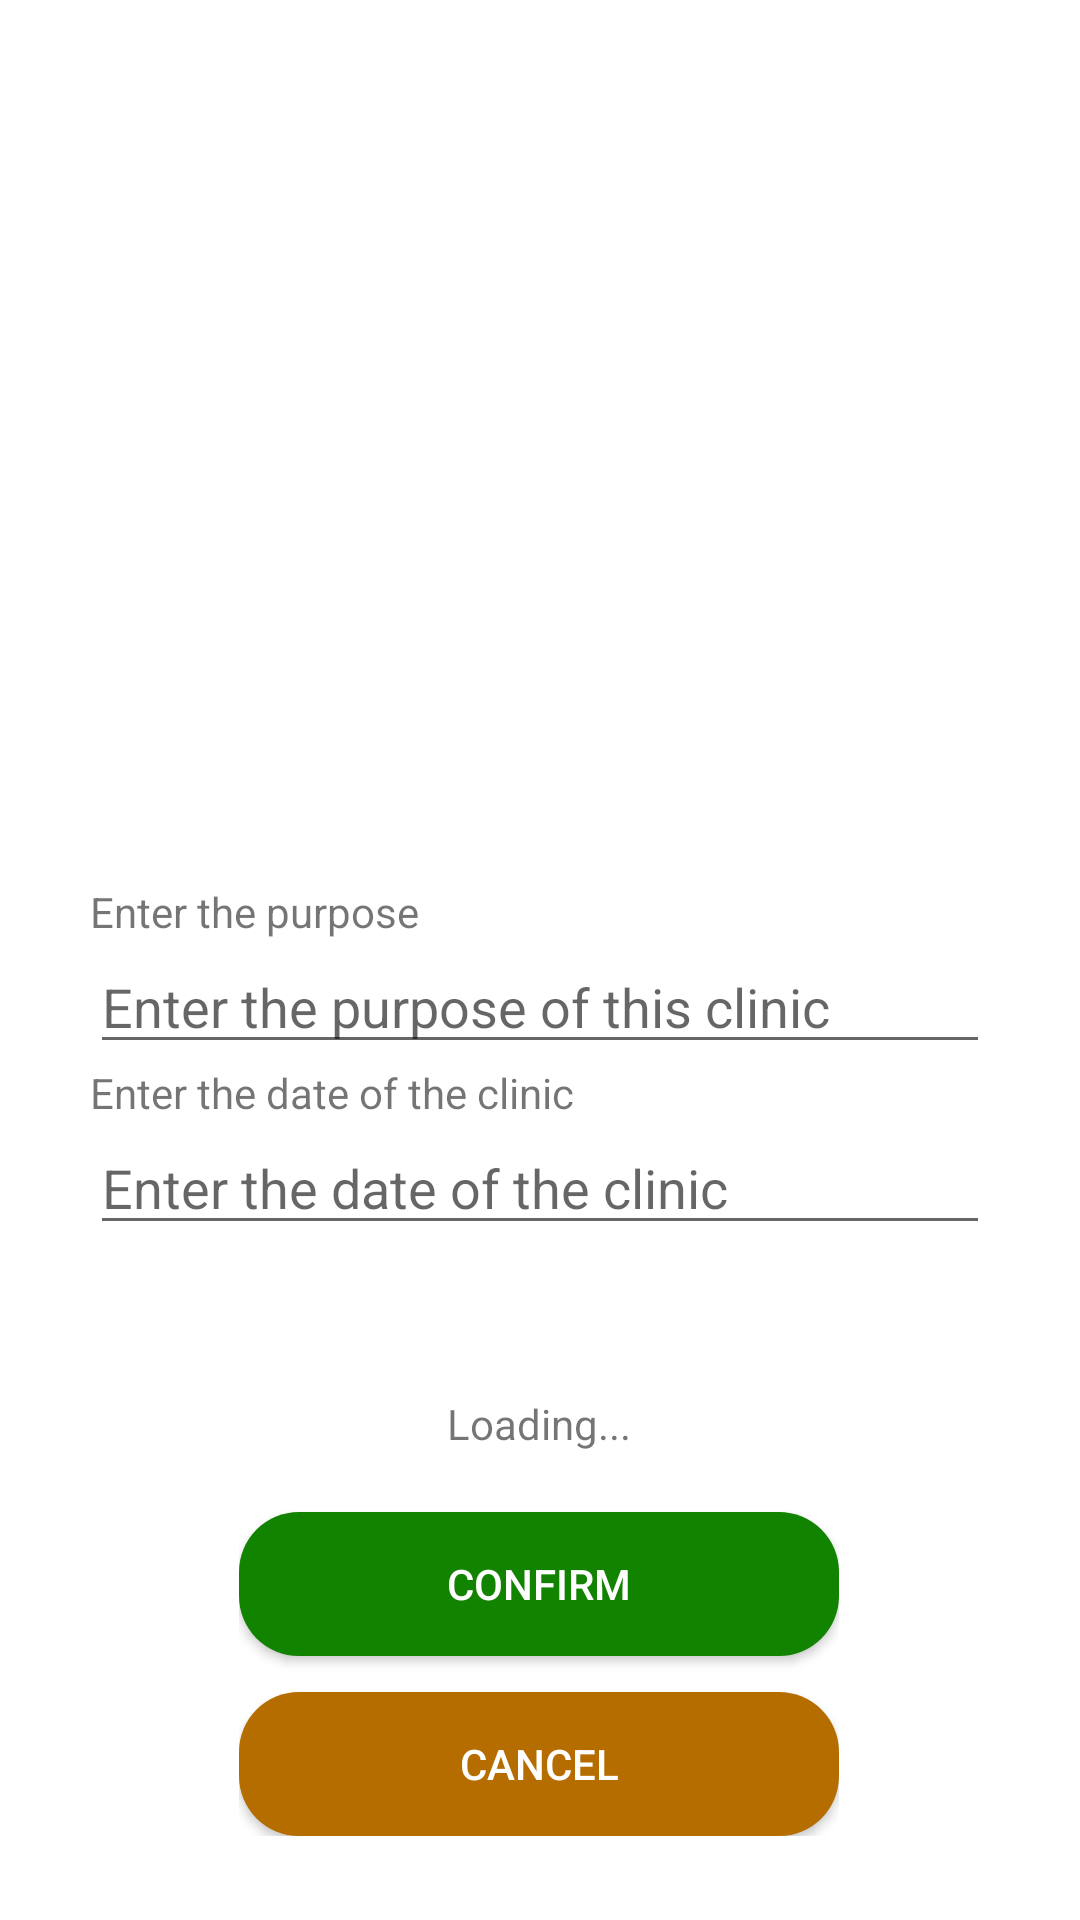

The Android layout XML behind this screen, and the referenced resources:
<!-- AndroidManifest.xml: application theme Theme.Midwivesapp -->
<!-- res/layout/activity_add_baby_clinic.xml -->
<?xml version="1.0" encoding="utf-8"?>
<androidx.constraintlayout.widget.ConstraintLayout xmlns:android="http://schemas.android.com/apk/res/android"
    xmlns:app="http://schemas.android.com/apk/res-auto"
    xmlns:tools="http://schemas.android.com/tools"
    android:layout_width="match_parent"
    android:layout_height="match_parent"
    tools:context=".AddBabyClinic">


    <ImageView
        android:id="@+id/imageView11"
        android:layout_width="350dp"
        android:layout_height="250dp"
        app:layout_constraintBottom_toTopOf="@+id/linearLayout6"
        app:layout_constraintEnd_toEndOf="parent"
        app:layout_constraintStart_toStartOf="parent"
        app:layout_constraintTop_toTopOf="parent"
        android:src="@drawable/clinic" />

    <LinearLayout
        android:id="@+id/linearLayout6"
        android:layout_width="match_parent"
        android:layout_height="wrap_content"
        android:orientation="vertical"
        android:padding="30dp"
        app:layout_constraintBottom_toTopOf="@+id/linearLayout5">

        <LinearLayout
            android:layout_width="match_parent"
            android:layout_height="match_parent"
            android:orientation="vertical">

            <TextView
                android:id="@+id/textView37"
                android:layout_width="match_parent"
                android:layout_height="wrap_content"
                android:text="Enter the purpose" />

            <LinearLayout
                android:layout_width="match_parent"
                android:layout_height="match_parent"
                android:orientation="horizontal">

                <EditText
                    android:id="@+id/purpose"
                    android:layout_width="match_parent"
                    android:layout_height="wrap_content"
                    android:layout_weight="1"
                    android:ems="10"
                    android:hint="Enter the purpose of this clinic"
                    android:inputType="textPersonName"
                    android:text=""
                    tools:ignore="TouchTargetSizeCheck" />

            </LinearLayout>
            <TextView
                android:id="@+id/textView39"
                android:layout_width="match_parent"
                android:layout_height="wrap_content"
                android:text="Enter the date of the clinic" />

            <LinearLayout
                android:layout_width="match_parent"
                android:layout_height="match_parent"
                android:orientation="horizontal">

                <EditText
                    android:id="@+id/clinicDate"
                    android:layout_width="wrap_content"
                    android:layout_height="wrap_content"
                    android:layout_weight="1"
                    android:ems="10"
                    android:hint="Enter the date of the clinic"
                    android:inputType="date" />

            </LinearLayout>

        </LinearLayout>

    </LinearLayout>

    <LinearLayout
        android:id="@+id/linearLayout5"
        android:layout_width="wrap_content"
        android:layout_height="wrap_content"
        android:layout_marginBottom="28dp"
        android:gravity="center"
        android:orientation="vertical"
        app:layout_constraintBottom_toBottomOf="parent"
        app:layout_constraintEnd_toEndOf="parent"
        app:layout_constraintHorizontal_bias="0.497"
        app:layout_constraintStart_toStartOf="parent">

        <TextView
            android:id="@+id/statusText"
            android:layout_width="wrap_content"
            android:layout_height="wrap_content"
            android:layout_margin="20dp"
            android:text="Loading..." />

        <androidx.appcompat.widget.AppCompatButton
            android:id="@+id/btnConfirm"
            android:layout_width="200dp"
            android:layout_height="wrap_content"
            android:background="@drawable/addbutton"
            android:text="Confirm"
            android:textColor="@color/white" />

        <androidx.appcompat.widget.AppCompatButton
            android:id="@+id/btnBack"
            android:layout_width="200dp"
            android:layout_height="wrap_content"
            android:layout_marginTop="12dp"
            android:background="@drawable/editbutton"
            android:text="Cancel"
            android:textColor="@color/white" />
    </LinearLayout>


</androidx.constraintlayout.widget.ConstraintLayout>
<!-- resources referenced by this layout -->
<resources>
  <color name="white">#FFFFFFFF</color>
  <!-- drawable addbutton (drawable) -->
  <?xml version="1.0" encoding="utf-8"?>
  <shape xmlns:android="http://schemas.android.com/apk/res/android">
      <solid android:color="@color/addMotherBackground"/>
      <corners android:radius="20dp"/>
  </shape>
  <!-- drawable editbutton (drawable) -->
  <?xml version="1.0" encoding="utf-8"?>
  <shape xmlns:android="http://schemas.android.com/apk/res/android">
      <solid android:color="@color/editButton"/>
      <corners android:radius="20dp"/>
  </shape>
  <style name="Theme.Midwivesapp" parent="Theme.MaterialComponents.DayNight.NoActionBar">
          
          <item name="colorPrimary">@color/black</item>
          <item name="colorPrimaryVariant">@color/black</item>
          <item name="colorOnPrimary">@color/white</item>
          
          <item name="colorSecondary">@color/teal_200</item>
          <item name="colorSecondaryVariant">@color/teal_700</item>
          <item name="colorOnSecondary">@color/black</item>
          
          <item name="android:statusBarColor" tools:targetApi="l">?attr/colorPrimaryVariant</item>
          
      </style>
  <color name="addMotherBackground">#128300</color>
  <color name="editButton">#B66D00</color>
  <color name="black">#FF000000</color>
  <color name="teal_200">#FF03DAC5</color>
  <color name="teal_700">#FF018786</color>
</resources>
